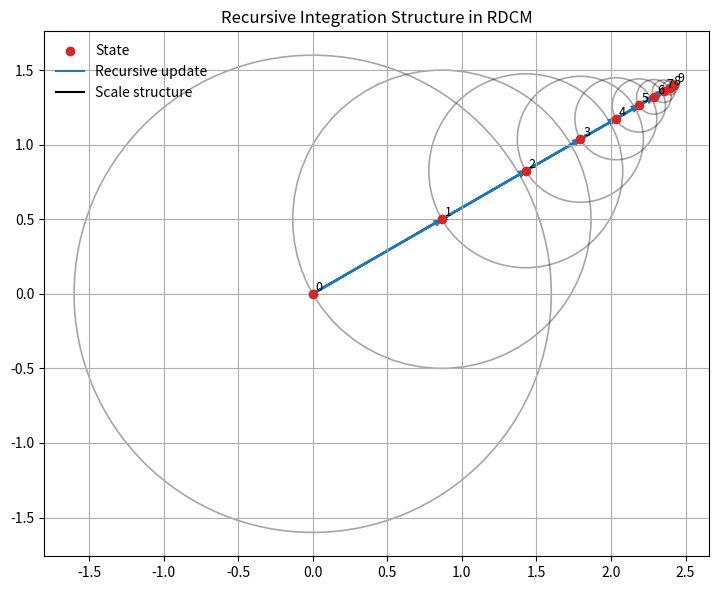

Write the Python code that produced this figure.
import numpy as np
import matplotlib.pyplot as plt

np.random.seed(0)

# -------------------------
# Parameters
# -------------------------
N = 10
decay = 0.65
angle = np.deg2rad(30)

# -------------------------
# Initialization
# -------------------------
points = [(0.0, 0.0)]
vectors = []

# -------------------------
# Recursive generation
# -------------------------
for i in range(1, N):
    prev = np.array(points[-1])

    base_vec = np.array([np.cos(angle), np.sin(angle)])
    vec = base_vec * (decay ** (i-1))

    new_point = prev + vec

    points.append(tuple(new_point))
    vectors.append(vec)

points = np.array(points)

# -------------------------
# Plot
# -------------------------
fig, ax = plt.subplots(figsize=(8, 6))

# Scale structure (circles)
for i, p in enumerate(points):
    if i == 0:
        r = 1.6
    else:
        r = np.linalg.norm(vectors[i-1])

    circle = plt.Circle(
        p, r,
        fill=False,
        color='black',
        alpha=0.35,
        linewidth=1.2
    )
    ax.add_patch(circle)

# Recursive updates (vectors)
for i in range(1, len(points)):
    ax.arrow(
        points[i-1, 0], points[i-1, 1],
        points[i, 0] - points[i-1, 0],
        points[i, 1] - points[i-1, 1],
        head_width=0.03,
        length_includes_head=True,
        color='tab:blue',
        linewidth=1.8
    )

# States (points)
ax.scatter(
    points[:, 0],
    points[:, 1],
    color='tab:red',
    zorder=3,
    label="State"
)

# Step indices
for i, p in enumerate(points):
    ax.text(p[0] + 0.02, p[1] + 0.02, f"{i}", fontsize=9)

# Legend
ax.plot([], [], color='tab:blue', label="Recursive update")
ax.plot([], [], color='black', label="Scale structure")
ax.legend(frameon=False, loc='upper left')

# Style
ax.set_title("Recursive Integration Structure in RDCM")
ax.set_aspect('equal')
ax.grid(True)

plt.tight_layout()
plt.show()
